Run: headless pygame with SDL's dummy video driver; simulated clock (each Clock.tick advances the game by its frame time, no real sleeping); random seed 0; keys injected as events and as key.get_pressed() state; no mouse input.
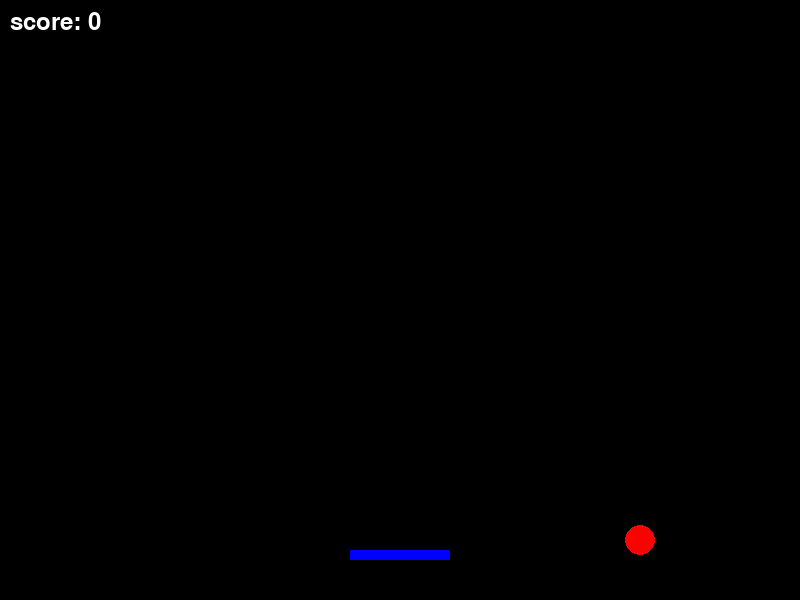
Frame 1 of 2 · flips 1–60 · no input
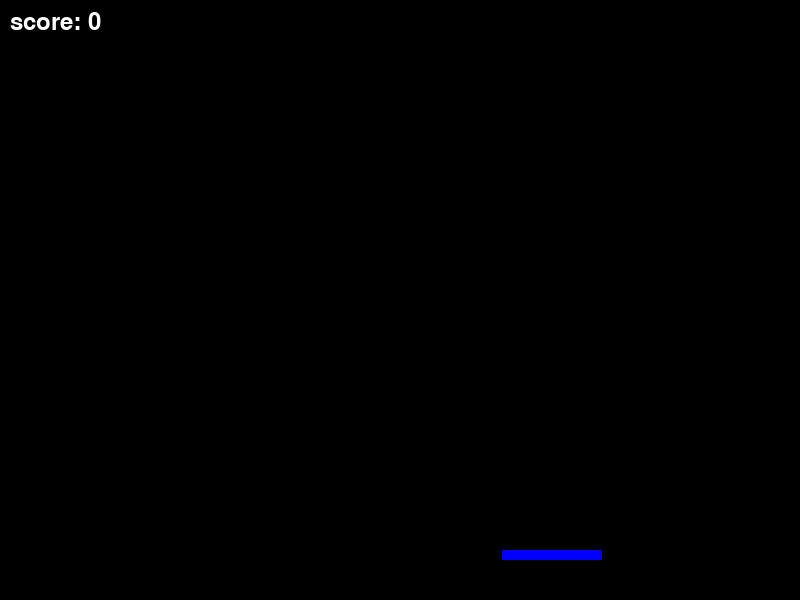
Frame 2 of 2 · flips 61–180 · tapped SPACE, RETURN · held RIGHT (→), D (game ended)

The pygame program that drew these frames:


import pygame
import sys
import random

# Initialize pygame
pygame.init()

# screen dimensions
WIDTH, HEIGHT = 800, 600

# Colors
WHITE = (255, 255, 255)
BLACK = (0, 0, 0)
RED = (255, 0, 0)
BLUE = (0, 0, 255)

# Ball settings
BALL_RADIUS = 15
BALL_SPEED = [4, 4]

# Paddle settings
PADDLE_WIDTH, PADDLE_HEIGHT = 100, 10
PADDLE_SPEED = 8

# Initialize screen
screen = pygame.display.set_mode((WIDTH, HEIGHT))
pygame.display.set_caption("Bouncing Ball Game")

# Clock for controlling the frame rate
clock = pygame.time.Clock()

# Ball position and movement
ball_pos = [WIDTH // 2, HEIGHT // 2]
ball_vel = BALL_SPEED.copy()

# Paddle position
paddle_pos = [WIDTH // 2 - PADDLE_WIDTH // 2, HEIGHT - 50]

# Score
score = 0

# Font for displaying the score
font = pygame.font.Font(None, 36)

# Main game loop
def main():
    global ball_pos, ball_vel, paddle_pos, score

    running = True
    while running:
        for event in pygame.event.get():
            if event.type == pygame.QUIT:
                running = False

        # Move paddle with arrow keys
        keys = pygame.key.get_pressed()
        if keys[pygame.K_LEFT] and paddle_pos[0] > 0:
            paddle_pos[0] -= PADDLE_SPEED
        if keys[pygame.K_RIGHT] and paddle_pos[0] < WIDTH - PADDLE_WIDTH:
            paddle_pos[0] += PADDLE_SPEED

        # Update ball position
        ball_pos[0] += ball_vel[0]
        ball_pos[1] += ball_vel[1]

        # Ball collision with walls
        if ball_pos[0] - BALL_RADIUS < 0 or ball_pos[0] + BALL_RADIUS > WIDTH:
            ball_vel[0] = -ball_vel[0]
        if ball_pos[1] - BALL_RADIUS < 0:
            ball_vel[1] = -ball_vel[1]


        # Ball collision with paddle
        if (
            paddle_pos[1] < ball_pos[1] + BALL_RADIUS < paddle_pos[1] + PADDLE_HEIGHT
            and paddle_pos[0] < ball_pos[0] < paddle_pos[0] + PADDLE_WIDTH
        ):
            ball_vel[1] = -ball_vel[1]
            score += 1

        # Ball falls below the paddle
        if ball_pos[1] - BALL_RADIUS > HEIGHT:
            print(f"Game over! Your score: {score}")
            running = False

        # Clear screen
        screen.fill(BLACK)

        # Draw ball
        pygame.draw.circle(screen, RED, ball_pos, BALL_RADIUS)

        # Draw paddle
        pygame.draw.rect(screen, BLUE, (*paddle_pos, PADDLE_WIDTH, PADDLE_HEIGHT))

        # Draw score
        score_text = font.render(f"score: {score}", True, WHITE)
        screen.blit(score_text, (10, 10))

        # Update the display
        pygame.display.flip()

        # Cap the frame rate
        clock.tick(60)

    pygame.quit()
    sys.exit()


if __name__ == "__main__":
 main()
                            
                         

                                 

                        
